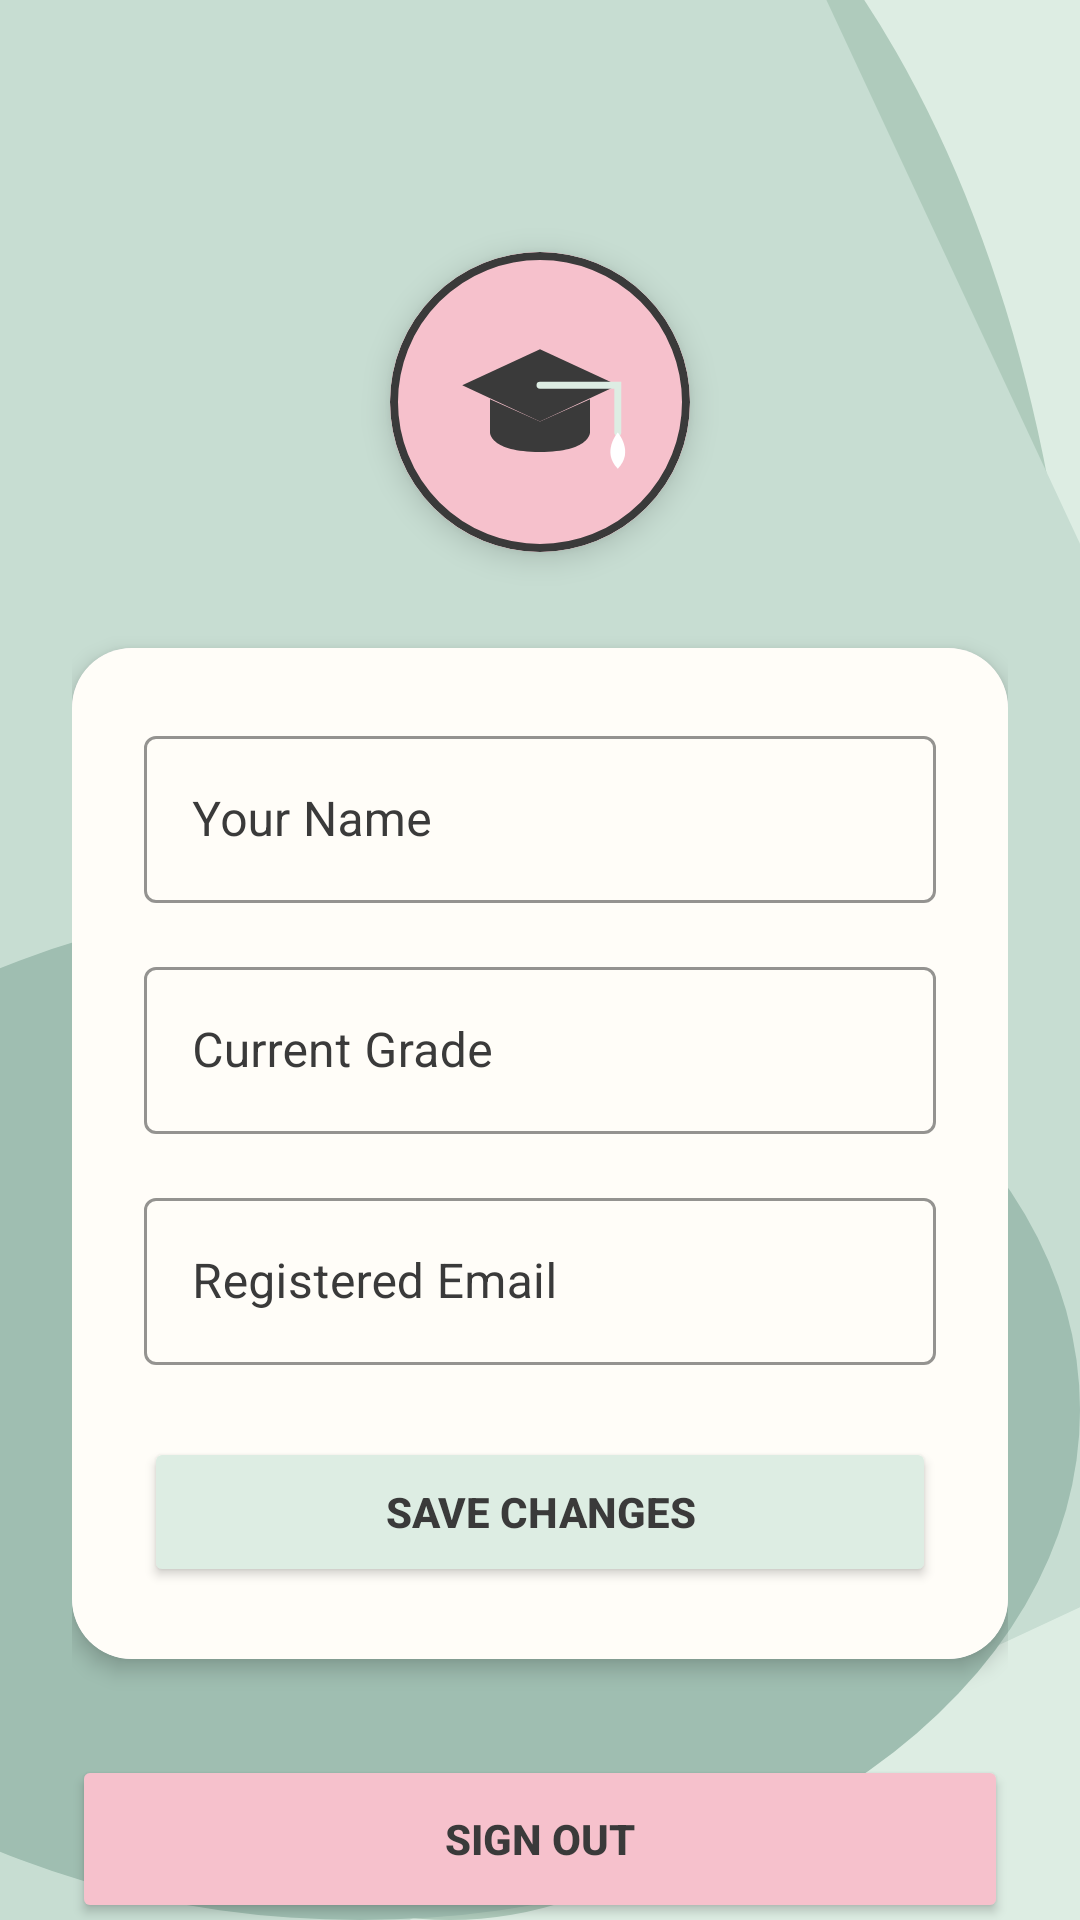

This screen was rendered from an Android layout file. Write that file and the resources it references.
<!-- AndroidManifest.xml: application theme Theme.StudyBloom -->
<!-- res/layout/activity_profile.xml -->
<?xml version="1.0" encoding="utf-8"?>
<androidx.coordinatorlayout.widget.CoordinatorLayout xmlns:android="http://schemas.android.com/apk/res/android"
    xmlns:app="http://schemas.android.com/apk/res-auto"
    android:layout_width="match_parent"
    android:layout_height="match_parent"
    android:background="@drawable/main_bg_lines">

    <androidx.core.widget.NestedScrollView
        android:layout_width="match_parent"
        android:layout_height="match_parent">

        <LinearLayout
            android:layout_width="match_parent"
            android:layout_height="wrap_content"
            android:orientation="vertical"
            android:padding="24dp">

            
            <com.google.android.material.card.MaterialCardView
                android:layout_width="100dp"
                android:layout_height="100dp"
                android:layout_gravity="center"
                android:layout_marginTop="60dp"
                app:cardBackgroundColor="@color/sage_green"
                app:cardCornerRadius="50dp"
                app:cardElevation="6dp"
                app:strokeColor="@color/dark_text"
                app:strokeWidth="2.5dp">

                <ImageView
                    android:layout_width="match_parent"
                    android:layout_height="match_parent"
                    android:src="@drawable/ic_study_bloom_logo"
                    android:scaleType="centerCrop"/>
            </com.google.android.material.card.MaterialCardView>

            
            <com.google.android.material.card.MaterialCardView
                android:layout_width="match_parent"
                android:layout_height="wrap_content"
                android:layout_marginTop="32dp"
                app:cardCornerRadius="20dp"
                app:cardElevation="4dp"
                app:strokeWidth="0dp">

                <LinearLayout
                    android:layout_width="match_parent"
                    android:layout_height="wrap_content"
                    android:background="@color/cream_white"
                    android:orientation="vertical"
                    android:padding="24dp">

                    <com.google.android.material.textfield.TextInputLayout
                        style="@style/Widget.MaterialComponents.TextInputLayout.OutlinedBox"
                        android:layout_width="match_parent"
                        android:layout_height="wrap_content"
                        android:hint="Your Name"
                        android:textColorHint="@color/dark_text"
                        app:hintTextColor="@color/dark_text"
                        app:placeholderTextColor="@color/dark_text"
                        app:boxStrokeColor="@color/dark_text">

                        <com.google.android.material.textfield.TextInputEditText
                            android:id="@+id/profileNameInput"
                            android:layout_width="match_parent"
                            android:layout_height="wrap_content"
                            android:inputType="textPersonName"
                            android:textColor="@color/dark_text" />
                    </com.google.android.material.textfield.TextInputLayout>

                    <com.google.android.material.textfield.TextInputLayout
                        style="@style/Widget.MaterialComponents.TextInputLayout.OutlinedBox"
                        android:layout_width="match_parent"
                        android:layout_height="wrap_content"
                        android:layout_marginTop="16dp"
                        android:hint="Current Grade"
                        android:textColorHint="@color/dark_text"
                        app:hintTextColor="@color/dark_text"
                        app:placeholderTextColor="@color/dark_text"
                        app:boxStrokeColor="@color/dark_text">

                        <com.google.android.material.textfield.TextInputEditText
                            android:id="@+id/profileGradeInput"
                            android:layout_width="match_parent"
                            android:layout_height="wrap_content"
                            android:inputType="text"
                            android:textColor="@color/dark_text" />
                    </com.google.android.material.textfield.TextInputLayout>

                    
                    <com.google.android.material.textfield.TextInputLayout
                        style="@style/Widget.MaterialComponents.TextInputLayout.OutlinedBox"
                        android:layout_width="match_parent"
                        android:layout_height="wrap_content"
                        android:layout_marginTop="16dp"
                        android:hint="Registered Email"
                        android:textColorHint="@color/dark_text"
                        app:hintTextColor="@color/dark_text"
                        app:placeholderTextColor="@color/dark_text"
                        app:boxStrokeColor="@color/dark_text">

                        <com.google.android.material.textfield.TextInputEditText
                            android:id="@+id/profileEmailInput"
                            android:layout_width="match_parent"
                            android:layout_height="wrap_content"
                            android:inputType="textEmailAddress"
                            android:enabled="false"
                            android:textColor="@color/dark_text" />
                    </com.google.android.material.textfield.TextInputLayout>

                    <Button
                        android:id="@+id/saveProfileBtn"
                        android:layout_width="match_parent"
                        android:layout_height="50dp"
                        android:layout_marginTop="24dp"
                        android:backgroundTint="@color/sage_green"
                        android:text="SAVE CHANGES"
                        android:textColor="@color/dark_text"
                        android:textStyle="bold"
                        app:cornerRadius="12dp" />

                </LinearLayout>
            </com.google.android.material.card.MaterialCardView>

            
            <Button
                android:id="@+id/logoutBtn"
                android:layout_width="match_parent"
                android:layout_height="56dp"
                android:layout_marginTop="32dp"
                android:backgroundTint="@color/soft_pink"
                android:text="SIGN OUT"
                android:textColor="@color/dark_text"
                android:textStyle="bold"
                app:cornerRadius="16dp" />

            <Button
                android:layout_width="match_parent"
                android:layout_height="56dp"
                android:layout_marginTop="8dp"
                android:onClick="onBackClick"
                android:text="BACK"
                style="@style/Widget.MaterialComponents.Button.TextButton"
                android:textColor="@color/dark_text"
                android:textStyle="bold" />

        </LinearLayout>
    </androidx.core.widget.NestedScrollView>

</androidx.coordinatorlayout.widget.CoordinatorLayout>
<!-- resources referenced by this layout -->
<resources>
  <color name="cream_white">#FFFDF8</color>
  <color name="dark_text">#3A3A3A</color>
  <color name="sage_green">#DDEDE3</color>
  <color name="soft_pink">#F6C1CC</color>
  <!-- drawable ic_study_bloom_logo (drawable) -->
  <vector xmlns:android="http://schemas.android.com/apk/res/android"
      android:width="108dp"
      android:height="108dp"
      android:viewportWidth="108"
      android:viewportHeight="108">
  
      
      <path
          android:fillColor="#F6C1CC"
          android:pathData="M0,0h108v108h-108z" />
  
      <group
          android:translateX="24"
          android:translateY="30">
  
          
          
          
          <path
              android:fillColor="#3A3A3A"
              android:pathData="M30,5 L58,18 L30,31 L2,18 Z" />
              
          
          <path
              android:fillColor="#3A3A3A"
              android:pathData="M12,23 L12,35 C12,35 12,42 30,42 C48,42 48,35 48,35 L48,23 L30,31 Z" />
  
          
          <path
              android:strokeColor="#DDEDE3"
              android:strokeWidth="2.5"
              android:strokeLineCap="round"
              android:pathData="M30,18 L58,18 L58,35" />
              
          
          <path
              android:fillColor="#FFFFFF"
              android:pathData="M58,35 C58,35 64,42 58,48 C52,42 58,35 58,35 Z" />
  
      </group>
  </vector>
  <!-- drawable main_bg_lines (drawable) -->
  <layer-list xmlns:android="http://schemas.android.com/apk/res/android">
  
      
      <item>
          <shape android:shape="rectangle">
              <solid android:color="@color/sage_green"/>
          </shape>
      </item>
  
      
      <item
          android:top="-90dp"
          android:left="-60dp">
          <shape android:shape="oval">
              <size
                  android:width="520dp"
                  android:height="260dp"/>
              <solid android:color="#AFCBBC"/>
          </shape>
      </item>
  
      
      <item
          android:top="-140dp"
          android:left="-260dp">
          <rotate
              android:fromDegrees="-25"
              android:pivotX="50%"
              android:pivotY="50%">
              <shape android:shape="rectangle">
                  <size
                      android:width="900dp"
                      android:height="90dp"/>
                  <solid android:color="#C7DDD2"/>
              </shape>
          </rotate>
      </item>
  
      
      <item
          android:top="300dp"
          android:left="-120dp">
          <shape android:shape="oval">
              <size
                  android:width="360dp"
                  android:height="80dp"/>
              <solid android:color="#9FBEB1"/>
          </shape>
      </item>
  
  </layer-list>
  <style name="Theme.StudyBloom" parent="Base.Theme.StudyBloom" />
  <style name="Base.Theme.StudyBloom" parent="Theme.Material3.DayNight.NoActionBar">
          
      </style>
</resources>
